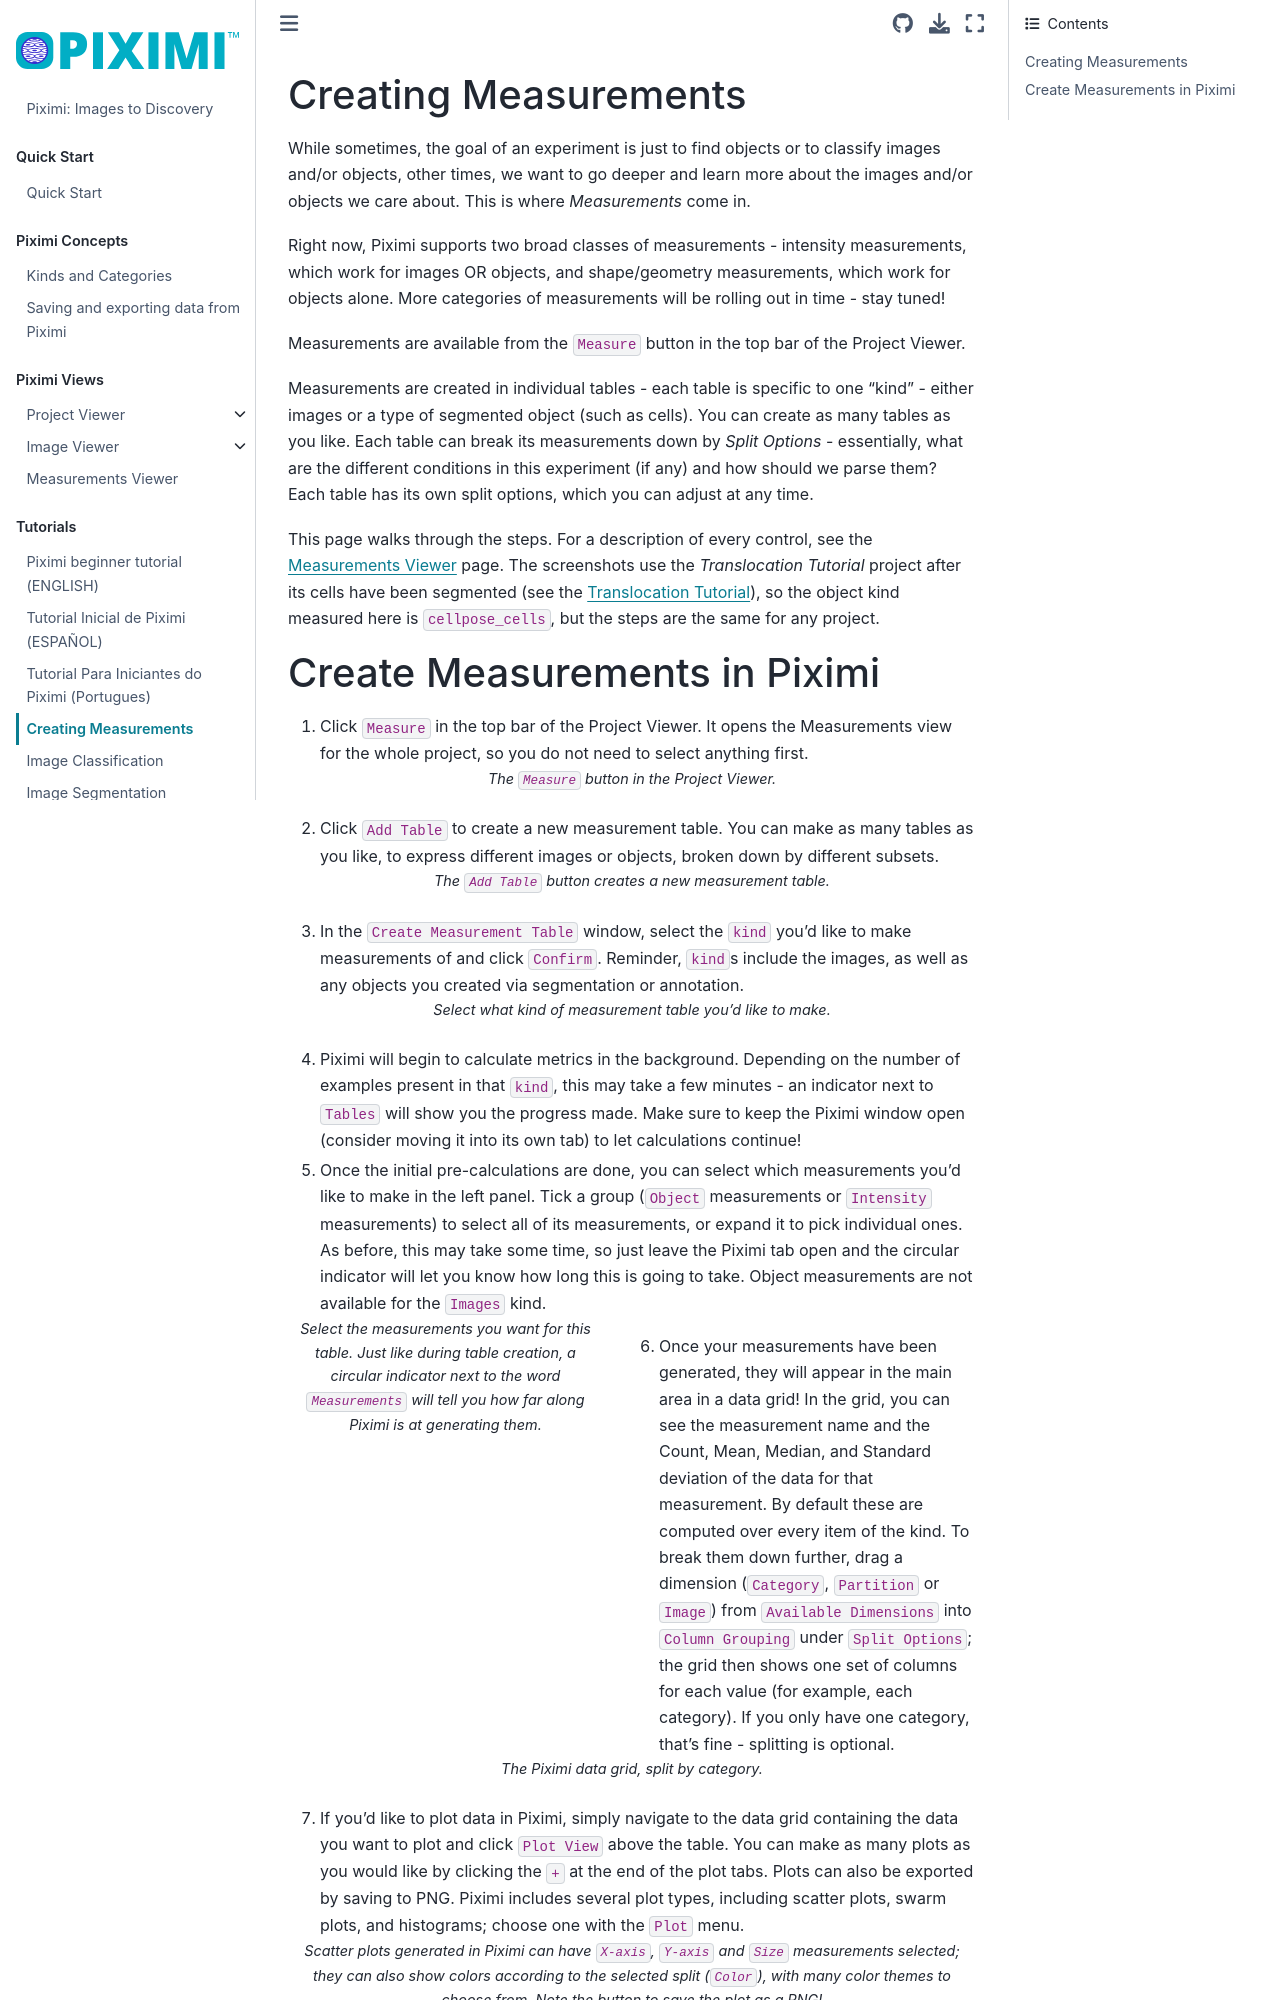

repository: piximi/documentation · page: pages/tutorial/creating-measurements.html · generator: jekyll

# Creating Measurements

While sometimes, the goal of an experiment is just to find objects or to classify images and/or objects, other times, we want to go deeper and learn more about the images and/or objects we care about. This is where _Measurements_ come in.

Right now, Piximi supports two broad classes of measurements - intensity measurements, which work for images OR objects, and shape/geometry measurements, which work for objects alone. More categories of measurements will be rolling out in time - stay tuned!

Measurements are available from the `Measure` button in the top bar of the Project Viewer.

Measurements are created in individual tables - each table is specific to one "kind" - either images or a type of segmented object (such as cells). You can create as many tables as you like.
Each table can break its measurements down by _Split Options_ - essentially, what are the different conditions in this experiment (if any) and how should we parse them? Each table has its own split options, which you can adjust at any time.

This page walks through the steps. For a description of every control, see the [Measurements Viewer](../detail/measurements-viewer.md) page. The screenshots use the _Translocation Tutorial_ project after its cells have been segmented (see the [Translocation Tutorial](./translocation_tutorial.md)), so the object kind measured here is `cellpose_cells`, but the steps are the same for any project.
